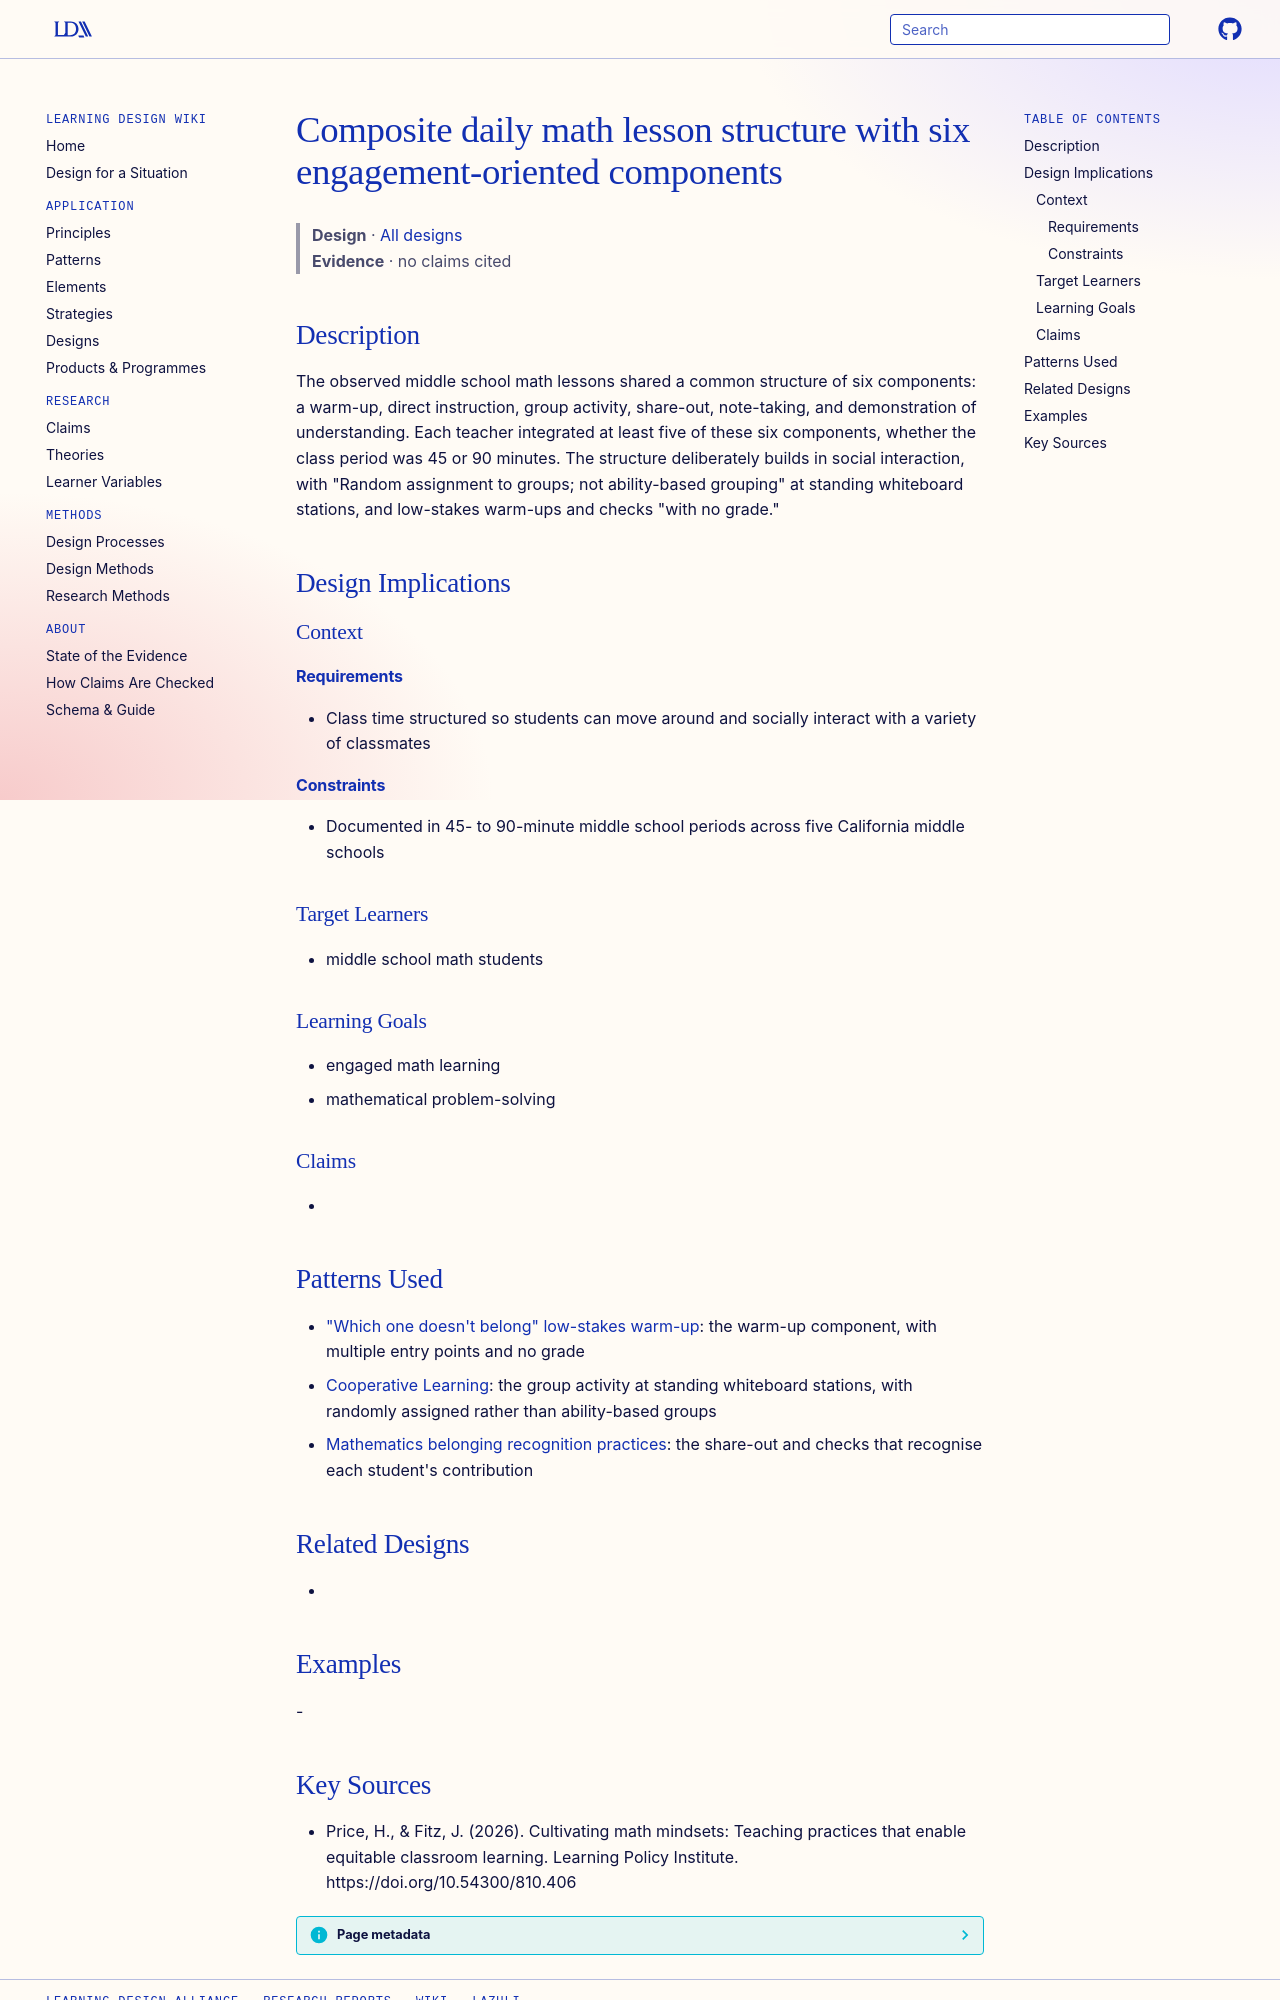

repository: Learning-Design-Alliance/learning-wiki · page: designs/six-component-engaged-math-lesson-structure/index.html · generator: mkdocs

---
type: design
id: six-component-engaged-math-lesson-structure
title: Composite daily math lesson structure with six engagement-oriented components
description: "The observed middle school math lessons shared a common structure of six components: a warm-up, direct instruction, group activity, share-out, note-taking, and demonstration of understanding."
status: review
generated:
  by: "process:settle-candidates"
  at: 2026-10-10
sources:
  - id: price-2026
    resource: "https://doi.org/10.54300/810.406"
    title: "Price, H., & Fitz, J. (2026). Cultivating math mindsets: Teaching practices that enable equitable classroom learning. Learning Policy Institute. https://doi.org/10.54300/810.406"
    author: "Price, H., & Fitz, J"
---

# Composite daily math lesson structure with six engagement-oriented components

> **Design** · [All designs](index.md)
> **Evidence** · no claims cited

## Description
The observed middle school math lessons shared a common structure of six components: a warm-up, direct instruction, group activity, share-out, note-taking, and demonstration of understanding. Each teacher integrated at least five of these six components, whether the class period was 45 or 90 minutes. The structure deliberately builds in social interaction, with "Random assignment to groups; not ability-based grouping" at standing whiteboard stations, and low-stakes warm-ups and checks "with no grade."

## Design Implications

### Context
#### Requirements
- Class time structured so students can move around and socially interact with a variety of classmates
#### Constraints
- Documented in 45- to 90-minute middle school periods across five California middle schools

### Target Learners
- middle school math students

### Learning Goals
- engaged math learning
- mathematical problem-solving

### Claims
- 

## Patterns Used
- ["Which one doesn't belong" low-stakes warm-up](../strategies/which-one-doesnt-belong-low-stakes-warmup.md): the warm-up component, with multiple entry points and no grade
- [Cooperative Learning](../patterns/cooperative-learning.md): the group activity at standing whiteboard stations, with randomly assigned rather than ability-based groups
- [Mathematics belonging recognition practices](../strategies/mathematics-belonging-recognition-practices.md): the share-out and checks that recognise each student's contribution

## Related Designs
- 

## Examples
-
